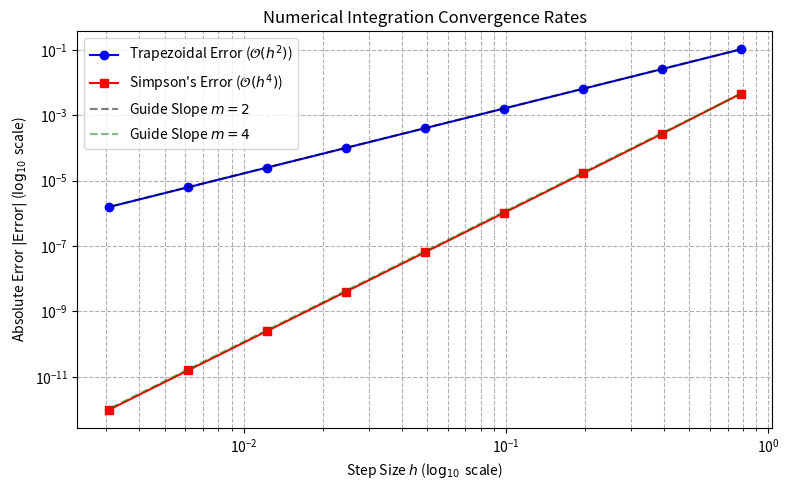

Python code for this plot:
import numpy as np
import matplotlib.pyplot as plt

# ==========================================================
# Chapter 6 Codebook: Numerical Integration (Quadrature)
# Project 1: Quadrature Showdown (Trapezoidal vs. Simpson's Rule)
# ==========================================================

# ==========================================================
# 1. Setup Parameters and Test Function
# ==========================================================

# Define the integration limits and analytic solution
A = 0.0
B = np.pi
I_TRUE = 2.0  # Analytic solution for integral of sin(x) from 0 to pi

def f(x):
    """The function to integrate: f(x) = sin(x)."""
    return np.sin(x)

# ==========================================================
# 2. Quadrature Methods Implementation
# ==========================================================

def extended_trapezoidal(f_func, a, b, N):
    """Computes integral using the O(h²) Trapezoidal Rule with N intervals."""
    h = (b - a) / N
    x = np.linspace(a, b, N + 1)
    y = f_func(x)
    
    # Formula: I ≈ h * [ (1/2)y₀ + y₁ + ... + y_{N-1} + (1/2)yₙ ]
    integral = (h / 2.0) * (y[0] + 2 * np.sum(y[1:-1]) + y[-1])
    return integral

def extended_simpson(f_func, a, b, N):
    """
    Computes integral using the O(h⁴) Simpson's Rule.
    Requires an even number of intervals (N must be even).
    """
    if N % 2 != 0:
        raise ValueError("Simpson's Rule requires an even number of intervals (N).")
        
    h = (b - a) / N
    x = np.linspace(a, b, N + 1)
    y = f_func(x)
    
    # Formula: I ≈ (h/3) * [ y₀ + 4y₁ + 2y₂ + 4y₃ + ... + 4y_{N-1} + yₙ ]
    # Sum of odd-indexed terms (weights=4) and even-indexed terms (weights=2)
    integral = (h / 3.0) * (y[0] + np.sum(4 * y[1:-1:2]) + np.sum(2 * y[2:-1:2]) + y[-1])
    return integral

# ==========================================================
# 3. Convergence Analysis
# ==========================================================

# Test with a range of interval numbers N (powers of 2 for easy comparison)
N_values = np.array([4, 8, 16, 32, 64, 128, 256, 512, 1024])

errors_trap = []
errors_simp = []

for N in N_values:
    # Calculate error for Trapezoidal
    I_trap = extended_trapezoidal(f, A, B, N)
    errors_trap.append(np.abs(I_trap - I_TRUE))
    
    # Calculate error for Simpson's (N is always even here)
    I_simp = extended_simpson(f, A, B, N)
    errors_simp.append(np.abs(I_simp - I_TRUE))

h_values = (B - A) / N_values # h = (b-a) / N

# ==========================================================
# 4. Visualization (Log-Log Plot)
# ==========================================================

fig, ax = plt.subplots(figsize=(8, 5))

# Plot Trapezoidal Error (Expected slope ≈ 2)
ax.loglog(h_values, errors_trap, 'b-o', label=r"Trapezoidal Error ($\mathcal{O}(h^2)$)")

# Plot Simpson's Error (Expected slope ≈ 4)
ax.loglog(h_values, errors_simp, 'r-s', label=r"Simpson's Error ($\mathcal{O}(h^4)$)")

# Add slope guides for visual confirmation
# Guide for O(h²)
ax.loglog([h_values[0], h_values[-1]], 
          [errors_trap[0], errors_trap[0] * (h_values[-1] / h_values[0])**2], 
          'k--', alpha=0.5, label=r"Guide Slope $m=2$")

# Guide for O(h⁴)
ax.loglog([h_values[0], h_values[-1]], 
          [errors_simp[0], errors_simp[0] * (h_values[-1] / h_values[0])**4], 
          'g--', alpha=0.5, label=r"Guide Slope $m=4$")

ax.set_title("Numerical Integration Convergence Rates")
ax.set_xlabel(r"Step Size $h$ ($\log_{10}$ scale)")
ax.set_ylabel(r"Absolute Error $|\text{Error}|$ ($\log_{10}$ scale)")
ax.grid(True, which="both", ls="--")
ax.legend()
plt.tight_layout()
plt.show()

# ==========================================================
# 5. Analysis Output
# ==========================================================
print("\n--- Convergence Analysis ---")
print("N intervals (log2):", np.log2(N_values))
print("Log10(h) values:", np.log10(h_values))
print("Log10(Error) Trapezoidal:", np.log10(errors_trap))
print("Log10(Error) Simpson's:", np.log10(errors_simp))
print("\nConclusion: The slopes of the log-log plot confirm the predicted convergence orders: \nTrapezoidal method error decreases quadratically (slope ~2), while Simpson's \nmethod error decreases quartically (slope ~4), making Simpson's method vastly more efficient.")
